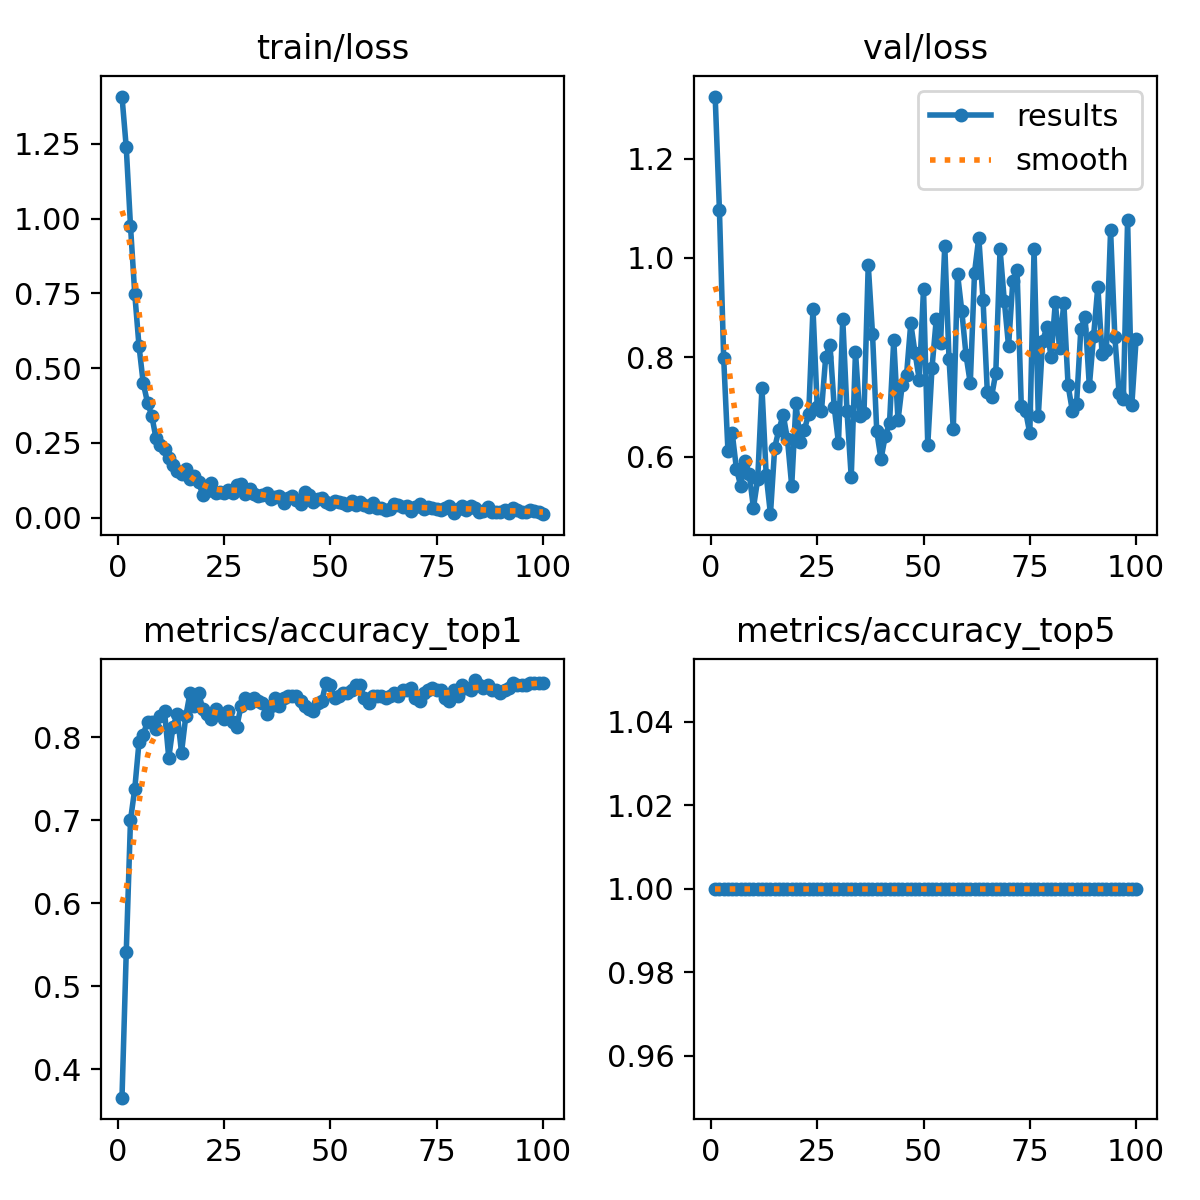

Values plotted in this chart, from the file beside it:
epoch, time, train/loss, metrics/accuracy_top1, metrics/accuracy_top5, val/loss, lr/pg0, lr/pg1, lr/pg2
1, 2.383, 1.408, 0.3656, 1, 1.325, 8.75e-05, 8.75e-05, 8.75e-05
2, 3.163, 1.238, 0.5406, 1, 1.096, 0.0001856, 0.0001856, 0.0001856
3, 4.257, 0.9748, 0.7, 1, 0.7991, 0.0002818, 0.0002818, 0.0002818
4, 5.262, 0.7491, 0.7375, 1, 0.6126, 0.000376, 0.000376, 0.000376
5, 6.622, 0.5744, 0.7937, 1, 0.6482, 0.0004682, 0.0004682, 0.0004682
6, 7.502, 0.4494, 0.8031, 1, 0.5759, 0.0005584, 0.0005584, 0.0005584
7, 8.413, 0.385, 0.8187, 1, 0.5417, 0.0006467, 0.0006467, 0.0006467
8, 9.509, 0.3412, 0.8187, 1, 0.5916, 0.0007329, 0.0007329, 0.0007329
9, 10.67, 0.2657, 0.8094, 1, 0.5657, 0.0008172, 0.0008172, 0.0008172
10, 11.69, 0.2421, 0.825, 1, 0.4977, 0.0008995, 0.0008995, 0.0008995
11, 12.79, 0.2287, 0.8313, 1, 0.5549, 0.0009798, 0.0009798, 0.0009798
12, 13.81, 0.1989, 0.775, 1, 0.739, 0.001058, 0.001058, 0.001058
13, 14.88, 0.1767, 0.8125, 1, 0.5635, 0.001102, 0.001102, 0.001102
14, 16.01, 0.156, 0.8281, 1, 0.4847, 0.001089, 0.001089, 0.001089
15, 17.08, 0.1476, 0.7812, 1, 0.6187, 0.001077, 0.001077, 0.001077
16, 18.21, 0.1624, 0.825, 1, 0.655, 0.001064, 0.001064, 0.001064
17, 19.25, 0.1288, 0.8531, 1, 0.6848, 0.001052, 0.001052, 0.001052
18, 20.14, 0.1388, 0.8375, 1, 0.6352, 0.00104, 0.00104, 0.00104
19, 21.09, 0.1204, 0.8531, 1, 0.5416, 0.001027, 0.001027, 0.001027
20, 22.25, 0.07559, 0.8344, 1, 0.708, 0.001015, 0.001015, 0.001015
21, 23.18, 0.09012, 0.8281, 1, 0.6299, 0.001002, 0.001002, 0.001002
22, 24.25, 0.1147, 0.8219, 1, 0.6548, 0.0009901, 0.0009901, 0.0009901
23, 25.41, 0.08384, 0.8344, 1, 0.687, 0.0009778, 0.0009778, 0.0009778
24, 26.41, 0.08489, 0.8281, 1, 0.898, 0.0009654, 0.0009654, 0.0009654
25, 27.51, 0.08165, 0.8219, 1, 0.7006, 0.000953, 0.000953, 0.000953
26, 28.45, 0.09278, 0.8313, 1, 0.6924, 0.0009406, 0.0009406, 0.0009406
27, 29.34, 0.08262, 0.8187, 1, 0.8018, 0.0009283, 0.0009283, 0.0009283
28, 30.4, 0.1079, 0.8125, 1, 0.8254, 0.0009159, 0.0009159, 0.0009159
29, 31.42, 0.1117, 0.8375, 1, 0.7002, 0.0009035, 0.0009035, 0.0009035
30, 32.47, 0.07852, 0.8469, 1, 0.6278, 0.0008911, 0.0008911, 0.0008911
31, 33.37, 0.0949, 0.8406, 1, 0.8782, 0.0008787, 0.0008787, 0.0008787
32, 34.4, 0.08088, 0.8469, 1, 0.6919, 0.0008664, 0.0008664, 0.0008664
33, 35.64, 0.07403, 0.8438, 1, 0.5592, 0.000854, 0.000854, 0.000854
34, 36.82, 0.07627, 0.8406, 1, 0.8115, 0.0008416, 0.0008416, 0.0008416
35, 37.7, 0.08146, 0.8281, 1, 0.6824, 0.0008293, 0.0008293, 0.0008293
36, 38.85, 0.06185, 0.8375, 1, 0.6882, 0.0008169, 0.0008169, 0.0008169
37, 39.99, 0.06875, 0.8469, 1, 0.9863, 0.0008045, 0.0008045, 0.0008045
38, 40.88, 0.07141, 0.8375, 1, 0.8479, 0.0007921, 0.0007921, 0.0007921
39, 42.13, 0.04926, 0.8469, 1, 0.6516, 0.0007797, 0.0007797, 0.0007797
40, 42.86, 0.06618, 0.85, 1, 0.5953, 0.0007674, 0.0007674, 0.0007674
41, 44.11, 0.07239, 0.85, 1, 0.6419, 0.000755, 0.000755, 0.000755
42, 44.98, 0.05928, 0.85, 1, 0.6675, 0.0007426, 0.0007426, 0.0007426
43, 45.86, 0.04543, 0.8438, 1, 0.8352, 0.0007302, 0.0007302, 0.0007302
44, 46.97, 0.0852, 0.8375, 1, 0.6733, 0.0007179, 0.0007179, 0.0007179
45, 47.91, 0.07704, 0.8344, 1, 0.7454, 0.0007055, 0.0007055, 0.0007055
46, 48.81, 0.05352, 0.8313, 1, 0.7639, 0.0006931, 0.0006931, 0.0006931
47, 50.07, 0.06161, 0.8406, 1, 0.8684, 0.0006808, 0.0006808, 0.0006808
48, 51.11, 0.06609, 0.8438, 1, 0.8098, 0.0006684, 0.0006684, 0.0006684
49, 52.1, 0.05332, 0.8656, 1, 0.7551, 0.000656, 0.000656, 0.000656
50, 53.22, 0.04492, 0.8625, 1, 0.9377, 0.0006436, 0.0006436, 0.0006436
51, 54.22, 0.05629, 0.8469, 1, 0.624, 0.0006312, 0.0006312, 0.0006312
52, 55.26, 0.05317, 0.85, 1, 0.7793, 0.0006189, 0.0006189, 0.0006189
53, 56.44, 0.05028, 0.8531, 1, 0.8772, 0.0006065, 0.0006065, 0.0006065
54, 57.56, 0.04136, 0.8531, 1, 0.8281, 0.0005941, 0.0005941, 0.0005941
55, 58.48, 0.05629, 0.8562, 1, 1.024, 0.0005818, 0.0005818, 0.0005818
56, 59.41, 0.04323, 0.8625, 1, 0.7969, 0.0005694, 0.0005694, 0.0005694
57, 60.32, 0.05376, 0.8625, 1, 0.6555, 0.000557, 0.000557, 0.000557
58, 61.47, 0.04361, 0.8469, 1, 0.9683, 0.0005446, 0.0005446, 0.0005446
59, 62.42, 0.03701, 0.8406, 1, 0.8935, 0.0005322, 0.0005322, 0.0005322
60, 63.41, 0.04809, 0.85, 1, 0.8044, 0.0005199, 0.0005199, 0.0005199
... 40 more rows
